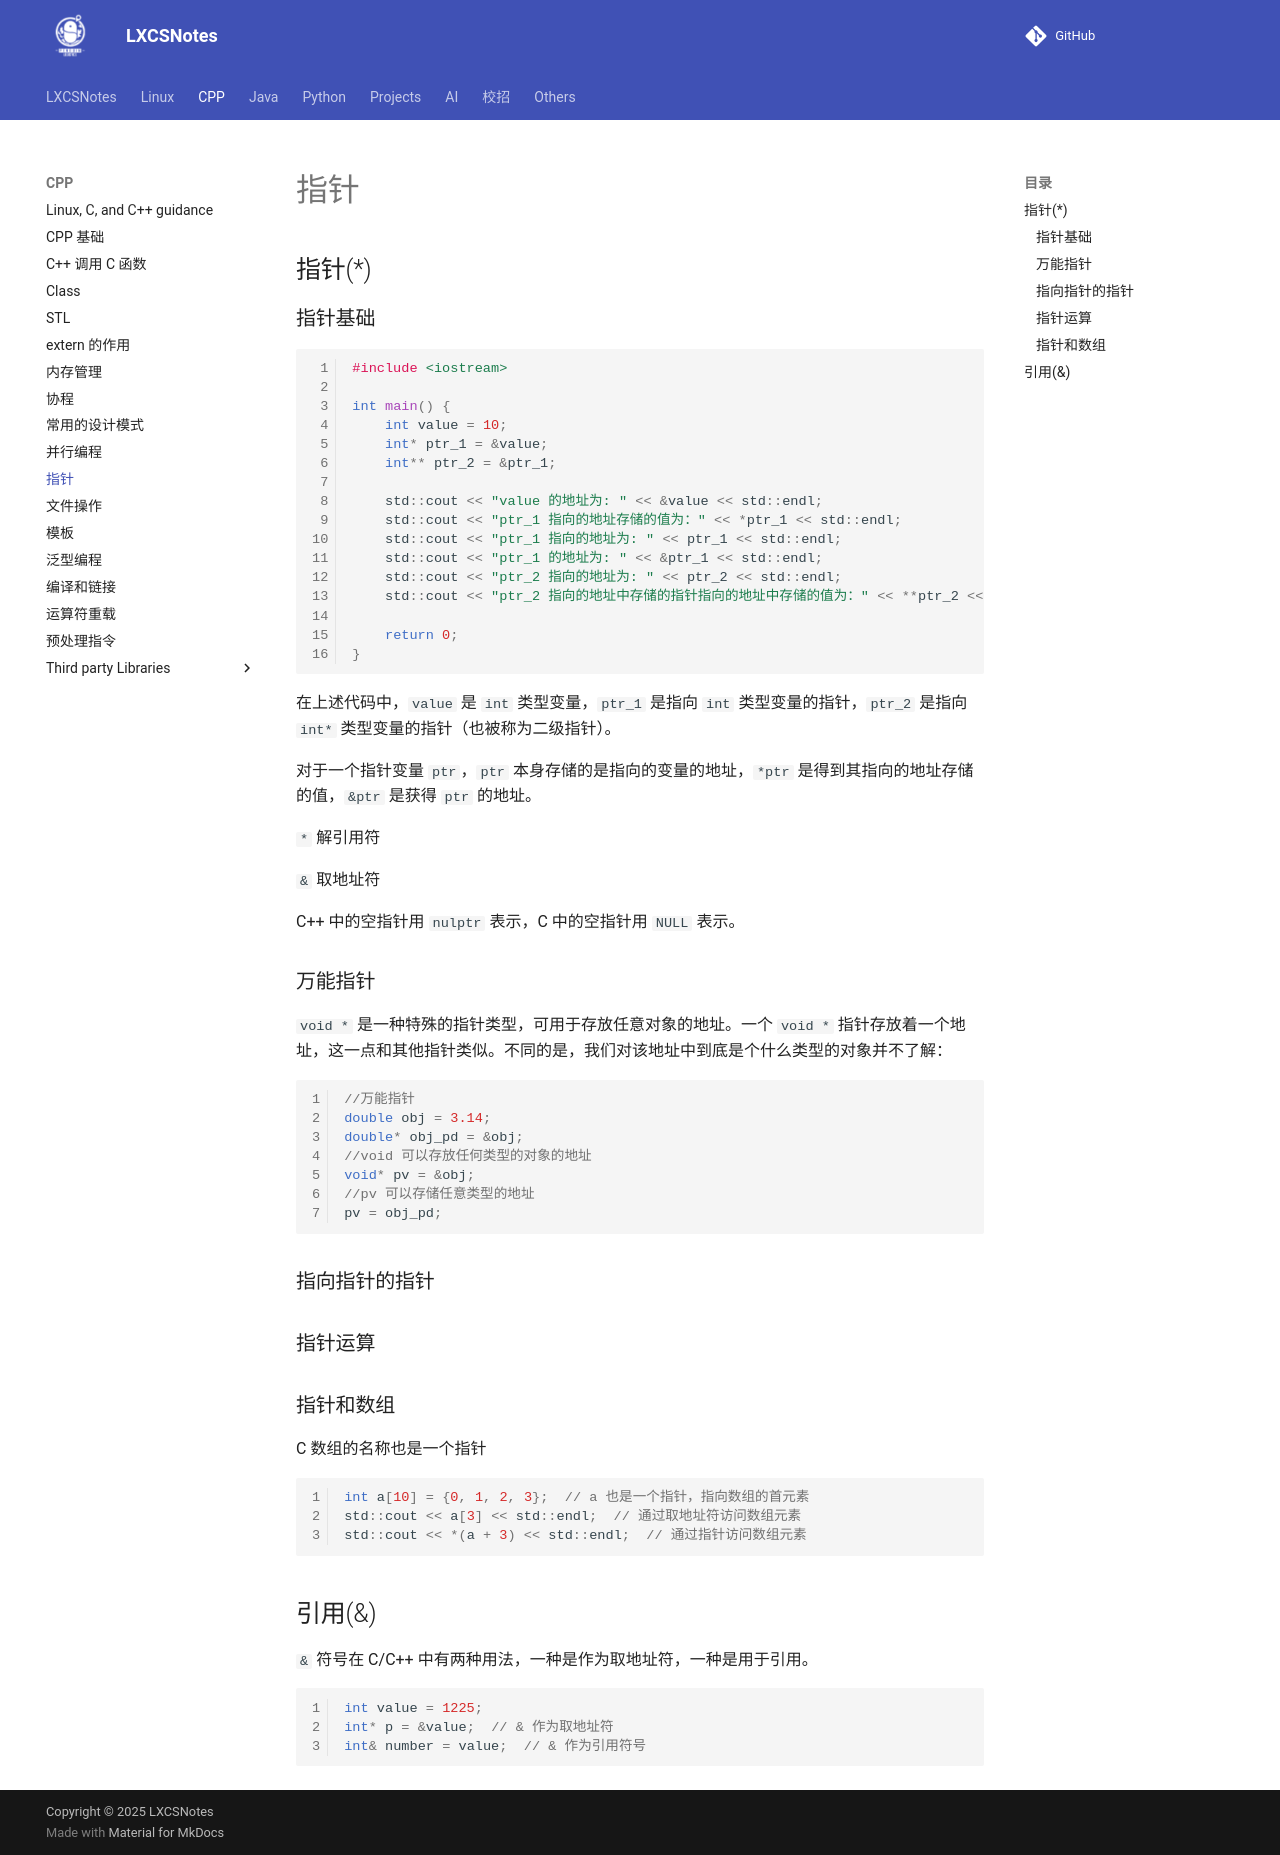

repository: A-Egoist/LXCSNotes · page: CPP/指针/index.html · generator: mkdocs

# 指针

## 指针(*)

### 指针基础

```cpp
#include <iostream>

int main() {
    int value = 10;
    int* ptr_1 = &value;
    int** ptr_2 = &ptr_1;

    std::cout << "value 的地址为: " << &value << std::endl;
    std::cout << "ptr_1 指向的地址存储的值为：" << *ptr_1 << std::endl;
    std::cout << "ptr_1 指向的地址为: " << ptr_1 << std::endl;
    std::cout << "ptr_1 的地址为: " << &ptr_1 << std::endl;
    std::cout << "ptr_2 指向的地址为: " << ptr_2 << std::endl;
    std::cout << "ptr_2 指向的地址中存储的指针指向的地址中存储的值为：" << **ptr_2 << std::endl;

    return 0;
}
```

在上述代码中，`value` 是 `int` 类型变量，`ptr_1` 是指向 `int` 类型变量的指针，`ptr_2` 是指向 `int*` 类型变量的指针（也被称为二级指针）。

对于一个指针变量 `ptr`，`ptr` 本身存储的是指向的变量的地址，`*ptr` 是得到其指向的地址存储的值，`&ptr` 是获得 `ptr` 的地址。

`*` 解引用符

`&` 取地址符

C++ 中的空指针用 `nulptr` 表示，C 中的空指针用 `NULL` 表示。



### 万能指针

`void *` 是一种特殊的指针类型，可用于存放任意对象的地址。一个 `void *` 指针存放着一个地址，这一点和其他指针类似。不同的是，我们对该地址中到底是个什么类型的对象并不了解：

```cpp
//万能指针
double obj = 3.14;
double* obj_pd = &obj;
//void 可以存放任何类型的对象的地址
void* pv = &obj;
//pv 可以存储任意类型的地址
pv = obj_pd;
```



### 指向指针的指针



### 指针运算



### 指针和数组

C 数组的名称也是一个指针
```cpp
int a[10] = {0, 1, 2, 3};  // a 也是一个指针，指向数组的首元素
std::cout << a[3] << std::endl;  // 通过取地址符访问数组元素
std::cout << *(a + 3) << std::endl;  // 通过指针访问数组元素
```





## 引用(&)

`&` 符号在 C/C++ 中有两种用法，一种是作为取地址符，一种是用于引用。

```cpp
int value = 1225;
int* p = &value;  // & 作为取地址符
int& number = value;  // & 作为引用符号
```
